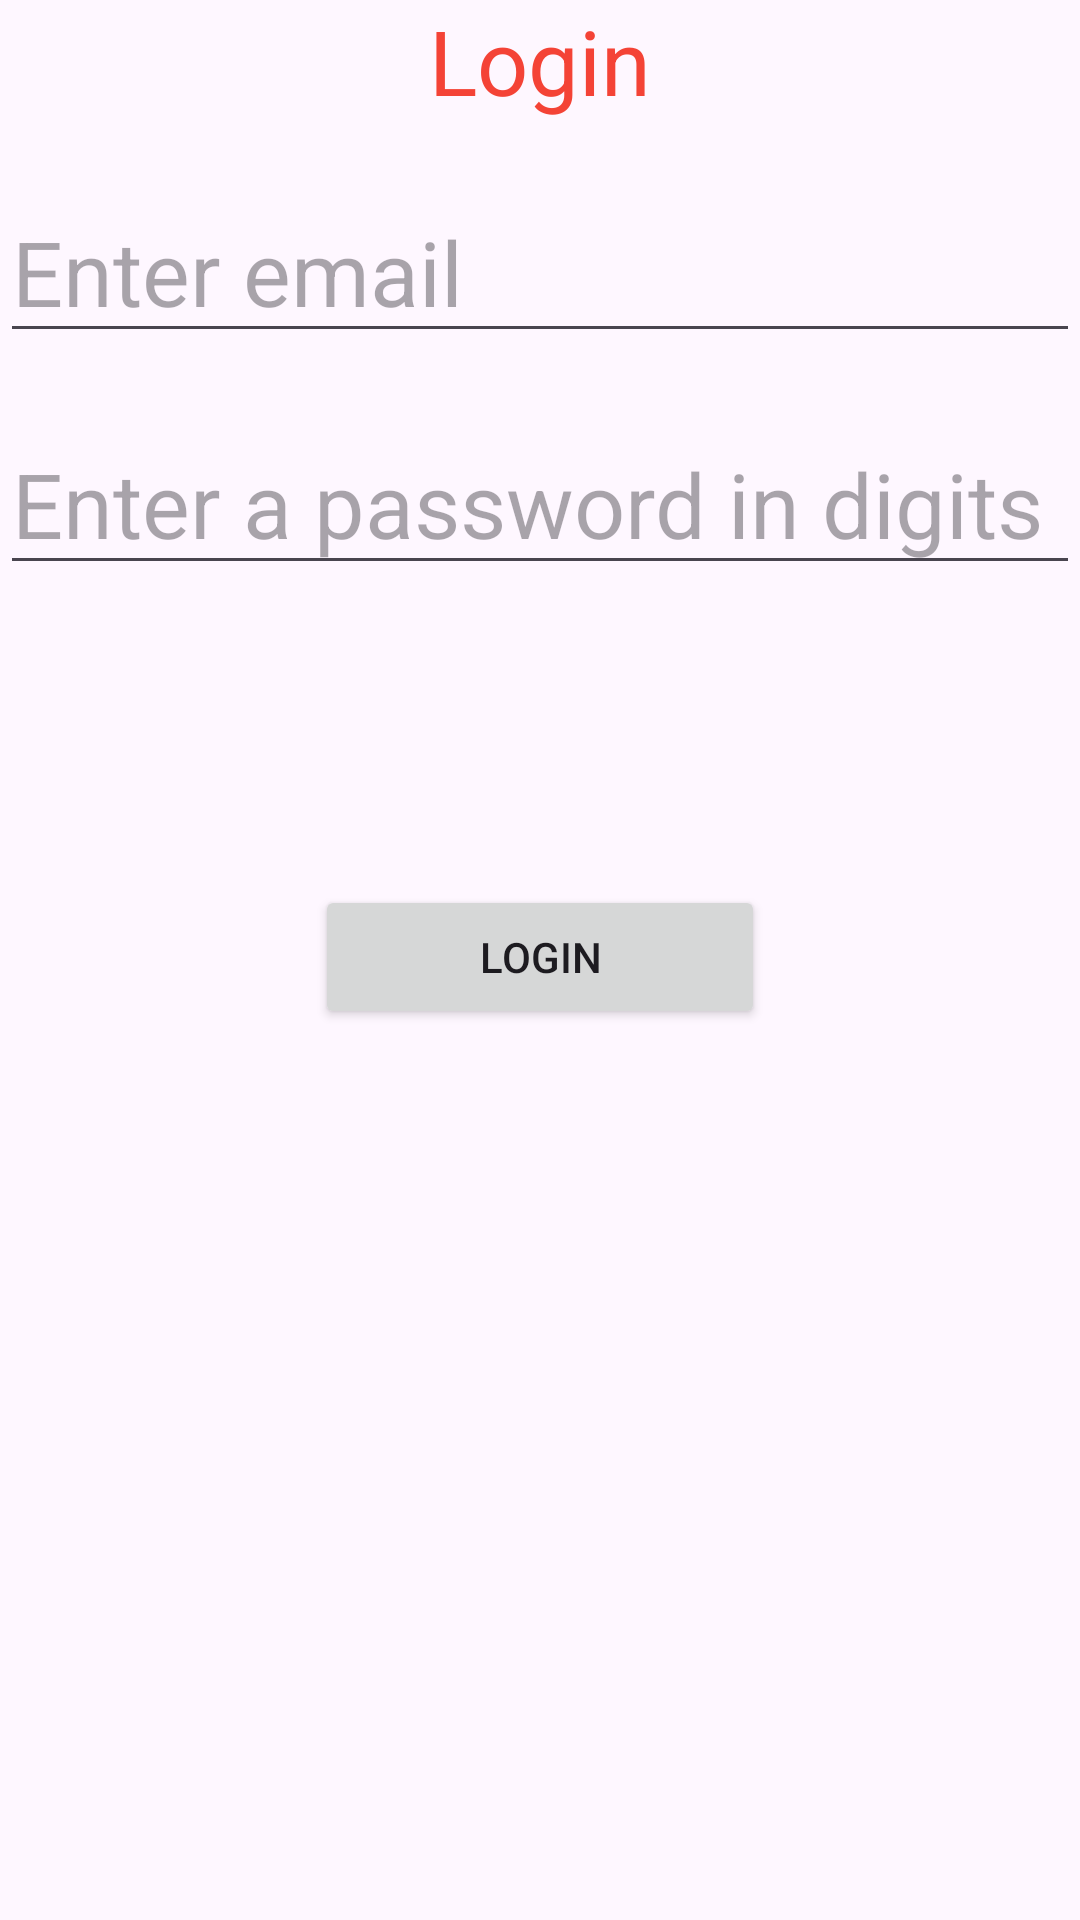

Here is an Android app screen rendered from its layout file. Give the layout XML and the strings, colors and styles it references.
<!-- AndroidManifest.xml: application theme Theme.FbStore -->
<!-- res/layout/activity_login.xml -->
<?xml version="1.0" encoding="utf-8"?>
<LinearLayout xmlns:android="http://schemas.android.com/apk/res/android"
    xmlns:app="http://schemas.android.com/apk/res-auto"
    xmlns:tools="http://schemas.android.com/tools"
    android:layout_width="match_parent"
    android:layout_height="match_parent"
    android:orientation="vertical"
    tools:context=".MainActivity">

    <TextView
        android:id="@+id/textView"
        android:layout_width="wrap_content"
        android:layout_height="wrap_content"
        android:layout_gravity="center"
        android:text="Login"
        android:textColor="#F44336"
        android:textSize="30dp" />

    <EditText
        android:id="@+id/etEmailAddress"
        android:layout_width="match_parent"
        android:layout_height="wrap_content"
        android:textSize="30dp"
        android:hint="Enter email"
        android:layout_marginTop="20dp"
        android:inputType="textEmailAddress" />

    <EditText
        android:id="@+id/etNumberPassword"
        android:layout_width="match_parent"
        android:layout_height="wrap_content"
        android:textSize="30dp"
        android:hint="Enter a password in digits"
        android:layout_marginTop="20dp"
        android:inputType="numberPassword" />

        <Button
            android:id="@+id/btnLogin"
            android:layout_width="150dp"
            android:layout_height="wrap_content"
            android:layout_marginTop="100dp"
            android:layout_gravity="center"
            android:text="Login" />


</LinearLayout>
<!-- resources referenced by this layout -->
<resources>
  <style name="Theme.FbStore" parent="Base.Theme.FbStore" />
  <style name="Base.Theme.FbStore" parent="Theme.Material3.DayNight.NoActionBar">
          
          
      </style>
</resources>
